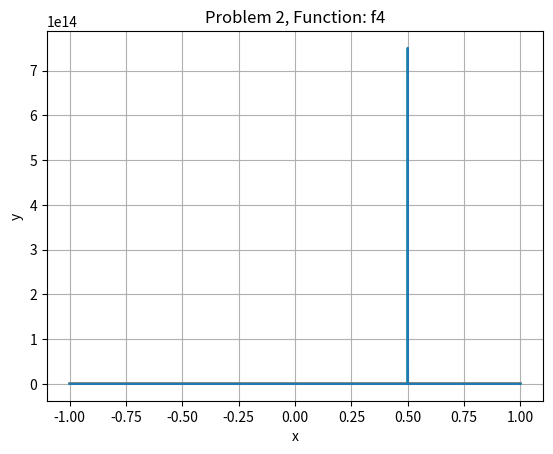

Here is the Python script that generated this plot:
"""
the interval x = (-1,1), with accuracy
tolerances of 10−3, 10−6, and 10−12
"""

import numpy as np
import matplotlib.pyplot as plt
from copy import deepcopy

def rf_bisect(f,xlo,xhi,xtol,nmax):
    """
    Computes the value of the root for function f bracketed in the domain [xlo, xhi]. 
    PARAMETERS:
        f     --  (function) The one-dimensional function to evaluate a root of.
        xlo   --  (float) The lower limit of the bracket.
        xhi   --  (float) The upper limit of the bracket.
        xtol  --  (float) The tolerance the calculated root should achieve.
        nmax  --  (int) The maximum number of iterations allowed.

    RETURNS: (tuple(float, int)) A root of f that meets the tolerance tol the number 
    of iteratons required to converge.
    """
    iters, low, high = 0, deepcopy(xlo), deepcopy(xhi)
    HarryPlotter(f,xlo,xhi)
    while iters< nmax:
        iters+=1
        if 0-f(bracket(low,high))<0: 
            high=bracket(low,high)
        elif 0-f(bracket(low,high))>0:
            low=bracket(low,high)
        if abs(f(bracket(low,high)))<= xtol:
            root=float(bracket(low,high))
            return (root, iters)  
    return None

def f1(x):
    return 3 * x + np.sin(2*x) - np.exp(x)

def f2(x):
    return x**3

def f3(x):
    return np.sin(1. / (x + 0.01))

def f4(x):
    return 1. / (x - 0.5)

def bracket(lo, hi):
    return ((lo+hi)/2)

def HarryPlotter(f,xlo,xhi):
    """
    "The Chosen function"
    
    INPUT:
        f: function, this is the function graphed
        xlo: float, lower bound of the graph of the function f
        xhi: float, upper bound of the graph of the function f
    
    OUTPUT:
        graph of function f over domain xlo-xhi with mesh size dx (definied within the function)
    """
    dx=1e-3
    x_vals=np.arange(xlo,xhi+dx,dx)
    y_vals= f(x_vals)
    plt.plot(x_vals,y_vals)
    plt.grid()
    plt.title("Problem 2, Function: "+ f.__name__)
    plt.xlabel('x')
    plt.ylabel('y')
    #plt.show()

def FuncShinUp(func,tol):
    """
    INPUT: 
        func: list, functions to find the roots of
        tol: list, different tolerences to try functions at
    
    OUTPUT:
        Name of function 
        Number of iterations taken to find root
        x-value of root
        y-value of root
        graph of function
    """
    for f in func:
        print("For function: "+ f.__name__)
        print("")
        for xtol in tol:
            xlo, xhi, nmax = -1., 1., 1e9
            try:
                if rf_bisect(f, xlo, xhi, xtol, nmax) == None:
                    print ("Iteration limit exceeded")
                else:
                    (root, iters)=rf_bisect(f, xlo, xhi, xtol, nmax)
                    print('Root of '+ f.__name__ + ': ' + str(root))
                    print('# iterations: ' + str(iters))
                    fval=f(root)
                    print(f.__name__ +' evaluated at root is: ' + str(fval))
                    print("")
            except ZeroDivisionError:
                print("Function", f.__name__, "has no root.")
                print("")
        print("")
        print("")

FuncShinUp([f1,f2, f3, f4],[1e-3, 1e-6, 1e-12])